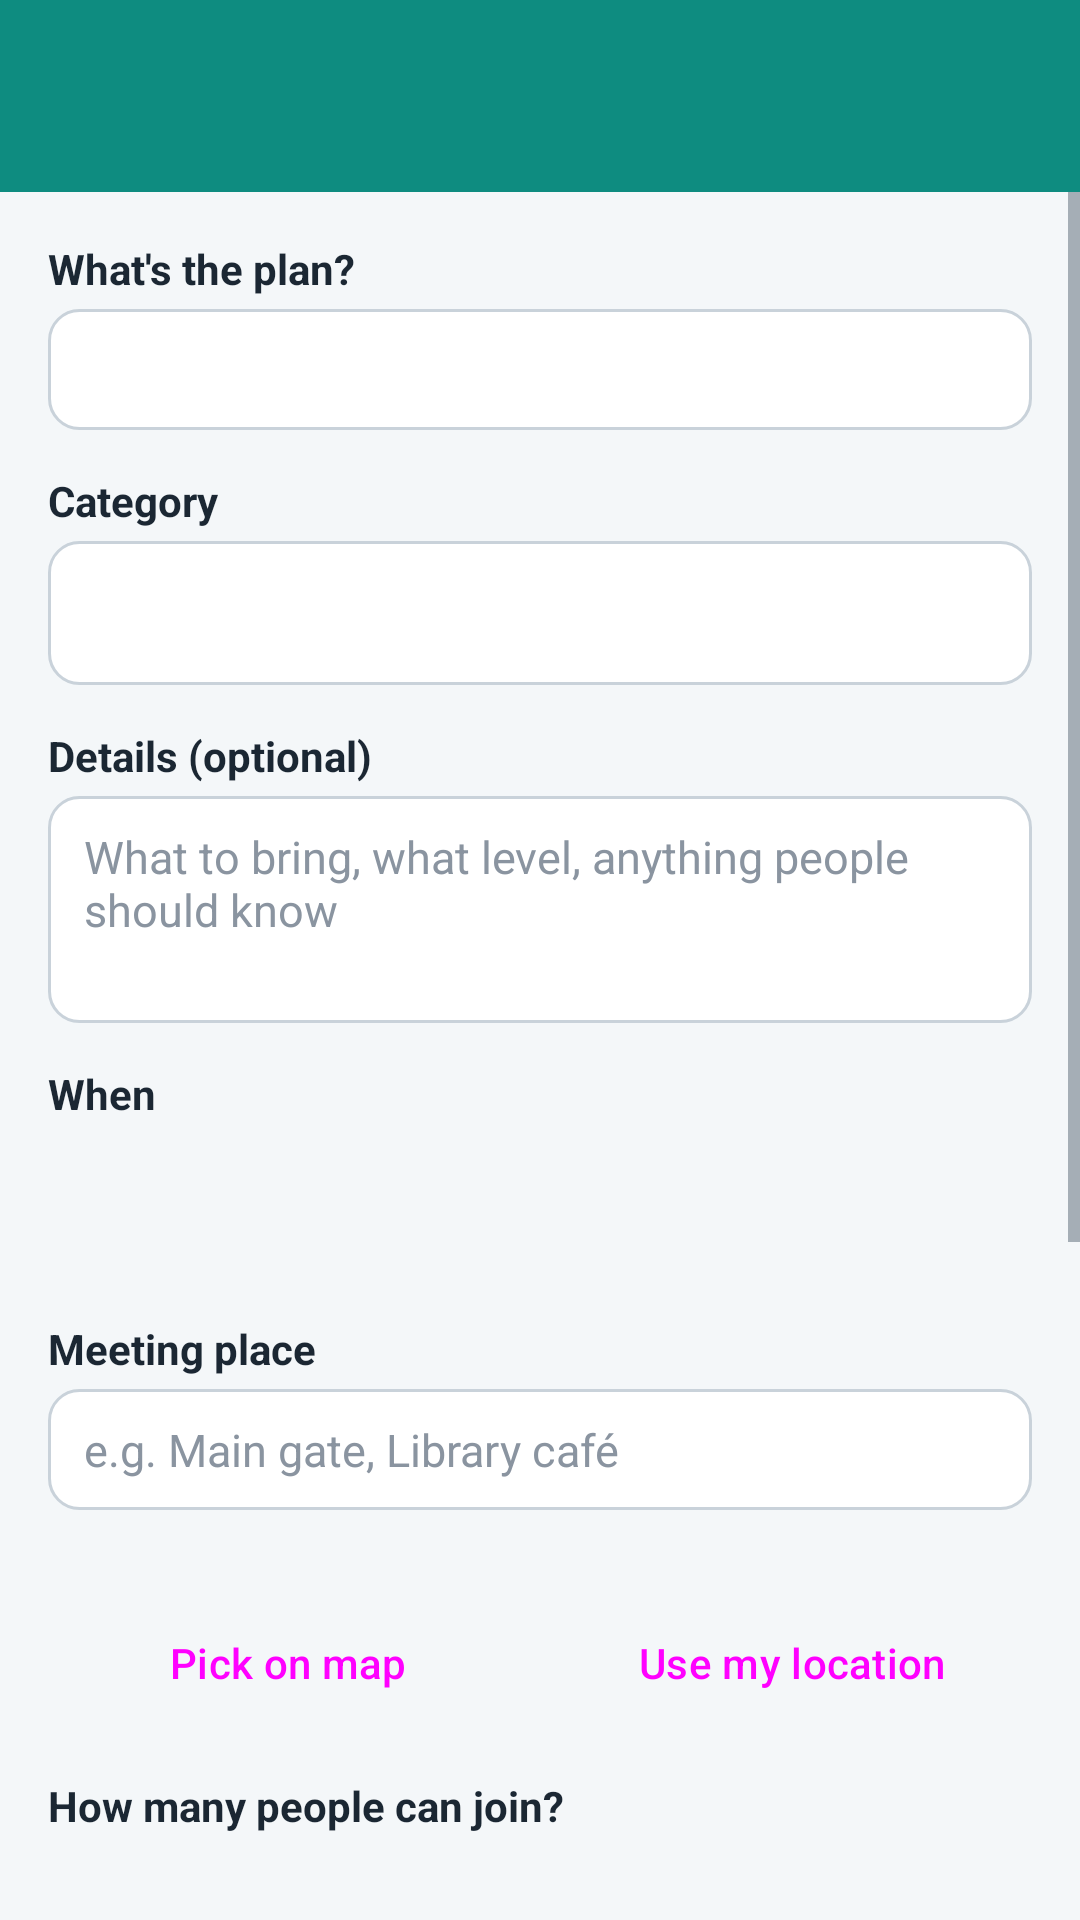

Write the Android layout XML for this screen, with the resource values it uses.
<!-- AndroidManifest.xml: application theme Theme.LinkUp -->
<!-- res/layout/activity_plan_form.xml -->
<?xml version="1.0" encoding="utf-8"?>
<LinearLayout xmlns:android="http://schemas.android.com/apk/res/android"
    android:layout_width="match_parent"
    android:layout_height="match_parent"
    android:background="@color/background"
    xmlns:app="http://schemas.android.com/apk/res-auto"
    android:orientation="vertical">

    <include layout="@layout/view_toolbar" />

    <ScrollView
        android:layout_width="match_parent"
        android:layout_height="0dp"
        android:layout_weight="1">

        <LinearLayout
            android:layout_width="match_parent"
            android:layout_height="wrap_content"
            android:orientation="vertical"
            android:padding="16dp">

            <TextView
                style="@style/LinkUp.Label"
                android:layout_width="wrap_content"
                android:layout_height="wrap_content"
                android:layout_marginTop="0dp"
                android:text="@string/form_label_title" />

            <EditText
                android:id="@+id/form_title"
                style="@style/LinkUp.Input"
                android:layout_width="match_parent"
                android:layout_height="wrap_content"
                android:importantForAutofill="no"
                android:inputType="textCapSentences"
                android:maxLength="80" />

            <TextView
                style="@style/LinkUp.Label"
                android:layout_width="wrap_content"
                android:layout_height="wrap_content"
                android:text="@string/form_label_category" />

            <Spinner
                android:id="@+id/form_category"
                android:layout_width="match_parent"
                android:layout_height="48dp"
                android:background="@drawable/bg_input"
                android:paddingStart="4dp" />

            <TextView
                style="@style/LinkUp.Label"
                android:layout_width="wrap_content"
                android:layout_height="wrap_content"
                android:text="@string/form_label_description" />

            <EditText
                android:id="@+id/form_description"
                style="@style/LinkUp.Input"
                android:layout_width="match_parent"
                android:layout_height="wrap_content"
                android:gravity="top|start"
                android:hint="@string/form_hint_description"
                android:importantForAutofill="no"
                android:inputType="textCapSentences|textMultiLine"
                android:maxLength="500"
                android:minLines="3" />

            <TextView
                style="@style/LinkUp.Label"
                android:layout_width="wrap_content"
                android:layout_height="wrap_content"
                android:text="@string/form_label_when" />

            <LinearLayout
                android:layout_width="match_parent"
                android:layout_height="wrap_content"
                android:orientation="horizontal">

                <Button
                    android:id="@+id/form_date"
                    style="@style/Widget.Material3.Button.OutlinedButton"
                    android:layout_width="0dp"
                    android:layout_height="wrap_content"
                    android:layout_weight="3"
                    app:icon="@drawable/ic_calendar"
                    />

                <Button
                    android:id="@+id/form_time"
                    style="@style/Widget.Material3.Button.OutlinedButton"
                    android:layout_width="0dp"
                    android:layout_height="wrap_content"
                    android:layout_marginStart="8dp"
                    android:layout_weight="2"
                    app:icon="@drawable/ic_time"
                    />
            </LinearLayout>

            <TextView
                style="@style/LinkUp.Label"
                android:layout_width="wrap_content"
                android:layout_height="wrap_content"
                android:text="@string/form_label_place" />

            <EditText
                android:id="@+id/form_place"
                style="@style/LinkUp.Input"
                android:layout_width="match_parent"
                android:layout_height="wrap_content"
                android:hint="@string/form_hint_place"
                android:importantForAutofill="no"
                android:inputType="textCapWords"
                android:maxLength="80" />

            <TextView
                android:id="@+id/form_location_label"
                android:layout_width="wrap_content"
                android:layout_height="wrap_content"
                android:layout_marginTop="8dp"
                android:textColor="@color/ink_muted" />

            <LinearLayout
                android:layout_width="match_parent"
                android:layout_height="wrap_content"
                android:orientation="horizontal">

                <Button
                    android:id="@+id/form_pick_map"
                    style="@style/Widget.Material3.Button.TonalButton"
                    android:layout_width="0dp"
                    android:layout_height="wrap_content"
                    android:layout_weight="1"
                    android:text="@string/form_pick_map" />

                <Button
                    android:id="@+id/form_use_current"
                    style="@style/Widget.Material3.Button.TextButton"
                    android:layout_width="0dp"
                    android:layout_height="wrap_content"
                    android:layout_marginStart="8dp"
                    android:layout_weight="1"
                    android:text="@string/form_use_current" />
            </LinearLayout>

            <TextView
                style="@style/LinkUp.Label"
                android:layout_width="wrap_content"
                android:layout_height="wrap_content"
                android:text="@string/form_label_spots" />

            <NumberPicker
                android:id="@+id/form_spots"
                android:layout_width="wrap_content"
                android:layout_height="120dp"
                android:layout_gravity="center_horizontal" />

            <TextView
                style="@style/LinkUp.Label"
                android:layout_width="wrap_content"
                android:layout_height="wrap_content"
                android:text="@string/form_label_join_mode" />

            <RadioGroup
                android:id="@+id/form_join_mode"
                android:layout_width="match_parent"
                android:layout_height="wrap_content"
                android:checkedButton="@+id/form_mode_open">

                <RadioButton
                    android:id="@+id/form_mode_open"
                    android:layout_width="match_parent"
                    android:layout_height="wrap_content"
                    android:text="@string/form_mode_open" />

                <RadioButton
                    android:id="@+id/form_mode_approval"
                    android:layout_width="match_parent"
                    android:layout_height="wrap_content"
                    android:text="@string/form_mode_approval" />
            </RadioGroup>

            <CheckBox
                android:id="@+id/form_public_place"
                android:layout_width="match_parent"
                android:layout_height="wrap_content"
                android:layout_marginTop="12dp"
                android:text="@string/form_public_place" />

            <Button
                android:id="@+id/form_save"
                android:layout_width="match_parent"
                android:layout_height="52dp"
                android:layout_marginTop="16dp"
                android:text="@string/form_post" />
        </LinearLayout>
    </ScrollView>
</LinearLayout>
<!-- res/layout/view_toolbar.xml (included above) -->
<?xml version="1.0" encoding="utf-8"?>
<androidx.appcompat.widget.Toolbar xmlns:android="http://schemas.android.com/apk/res/android"
    xmlns:app="http://schemas.android.com/apk/res-auto"
    android:id="@+id/toolbar"
    style="@style/LinkUp.Toolbar"
    android:layout_width="match_parent"
    android:layout_height="?attr/actionBarSize"
    android:theme="@style/ThemeOverlay.Material3.Dark.ActionBar"
    app:popupTheme="@style/ThemeOverlay.Material3.Light" />
<!-- resources referenced by this layout -->
<resources>
  <color name="background">#F4F7F9</color>
  <color name="ink_muted">#5E6B78</color>
  <!-- drawable ic_calendar (drawable) -->
  <vector xmlns:android="http://schemas.android.com/apk/res/android"
      android:width="24dp"
      android:height="24dp"
      android:tint="@color/primary"
      android:viewportWidth="24"
      android:viewportHeight="24">
      <path
          android:fillColor="@android:color/white"
          android:pathData="M17,12h-5v5h5v-5zM16,1v2H8V1H6v2H5c-1.11,0 -1.99,0.9 -1.99,2L3,19c0,1.1 0.89,2 2,2h14c1.1,0 2,-0.9 2,-2V5c0,-1.1 -0.9,-2 -2,-2h-1V1h-2zM19,19H5V8h14v11z" />
  </vector>
  <!-- drawable ic_time (drawable) -->
  <vector xmlns:android="http://schemas.android.com/apk/res/android"
      android:width="24dp"
      android:height="24dp"
      android:tint="@color/primary"
      android:viewportWidth="24"
      android:viewportHeight="24">
      <path
          android:fillColor="@android:color/white"
          android:pathData="M11.99,2C6.47,2 2,6.48 2,12s4.47,10 9.99,10C17.52,22 22,17.52 22,12S17.52,2 11.99,2zM12,20c-4.42,0 -8,-3.58 -8,-8s3.58,-8 8,-8 8,3.58 8,8 -3.58,8 -8,8zM12.5,7H11v6l5.25,3.15 0.75,-1.23 -4.5,-2.67z" />
  </vector>
  <string name="form_hint_description">What to bring, what level, anything people should know</string>
  <string name="form_hint_place">e.g. Main gate, Library café</string>
  <string name="form_label_category">Category</string>
  <string name="form_label_description">Details (optional)</string>
  <string name="form_label_join_mode">Who can join?</string>
  <string name="form_label_place">Meeting place</string>
  <string name="form_label_spots">How many people can join?</string>
  <string name="form_label_title">What\'s the plan?</string>
  <string name="form_label_when">When</string>
  <string name="form_mode_approval">I approve each request</string>
  <string name="form_mode_open">Anyone nearby (join instantly)</string>
  <string name="form_pick_map">Pick on map</string>
  <string name="form_post">Post activity</string>
  <string name="form_public_place">This is a public place (café, campus, park…)</string>
  <string name="form_use_current">Use my location</string>
  <style name="LinkUp.Input">
          <item name="android:background">@drawable/bg_input</item>
          <item name="android:paddingStart">12dp</item>
          <item name="android:paddingEnd">12dp</item>
          <item name="android:paddingTop">10dp</item>
          <item name="android:paddingBottom">10dp</item>
          <item name="android:textSize">15sp</item>
          <item name="android:textColor">@color/ink</item>
          <item name="android:textColorHint">#8A94A0</item>
      </style>
  <style name="LinkUp.Label">
          <item name="android:textSize">14sp</item>
          <item name="android:textStyle">bold</item>
          <item name="android:textColor">@color/ink</item>
          <item name="android:layout_marginTop">14dp</item>
          <item name="android:layout_marginBottom">4dp</item>
      </style>
  <style name="LinkUp.Toolbar" parent="Widget.Material3.Toolbar">
          <item name="android:background">@color/primary</item>
          <item name="titleTextColor">@color/white</item>
          <item name="subtitleTextColor">#D9FFFFFF</item>
          <item name="android:elevation">4dp</item>
          <item name="android:theme">@style/ThemeOverlay.Material3.Dark.ActionBar</item>
          <item name="popupTheme">@style/ThemeOverlay.Material3.Light</item>
      </style>
  <color name="surface">#FFFFFF</color>
  <color name="primary">#0E8C80</color>
  <color name="ink">#1B2733</color>
  <color name="white">#FFFFFF</color>
  <color name="primary_dark">#0A6B62</color>
  <color name="primary_light">#D7F2EE</color>
  <color name="accent">#F59E0B</color>
</resources>
